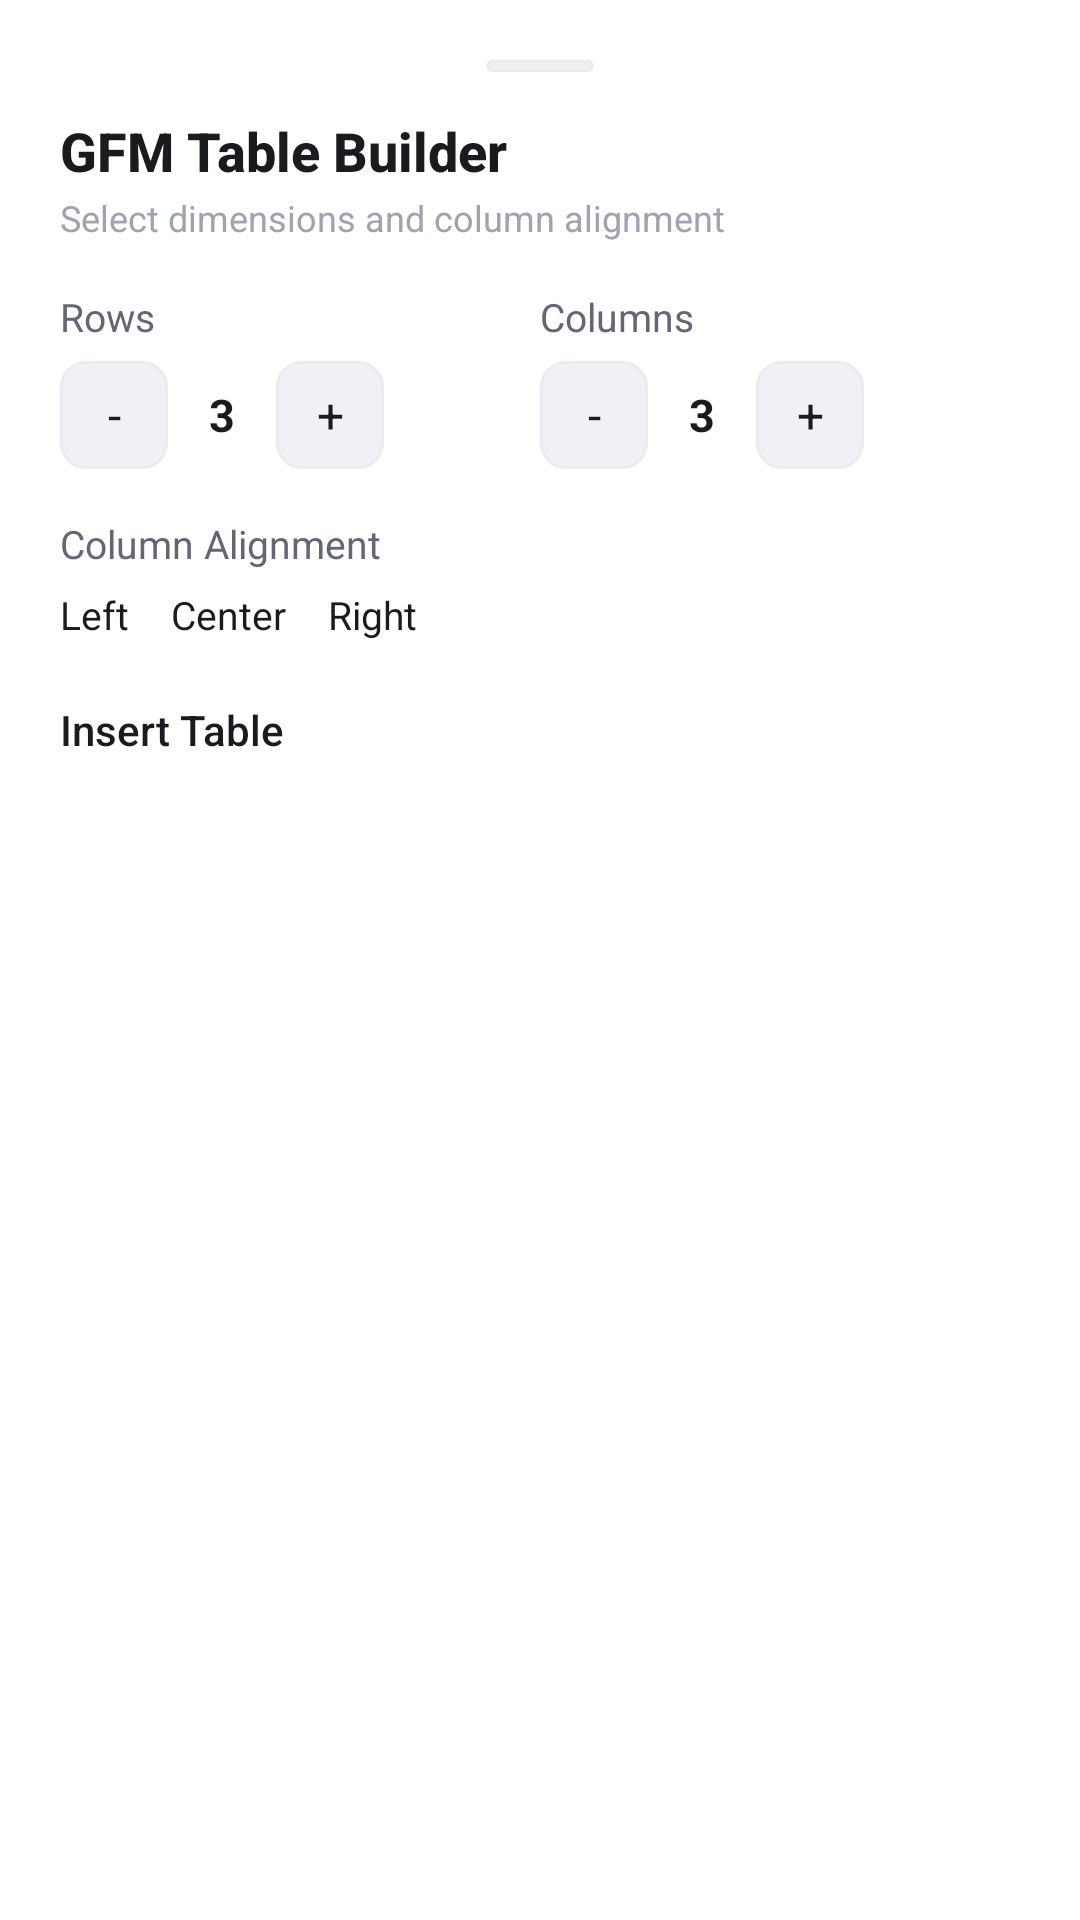

This screen was rendered from an Android layout file. Write that file and the resources it references.
<!-- AndroidManifest.xml: application theme Theme.LightNotes -->
<!-- res/layout/bottom_sheet_table_builder.xml -->
<?xml version="1.0" encoding="utf-8"?>
<LinearLayout
    xmlns:android="http://schemas.android.com/apk/res/android"
    xmlns:app="http://schemas.android.com/apk/res-auto"
    android:layout_width="match_parent"
    android:layout_height="wrap_content"
    android:orientation="vertical"
    android:background="@color/card_bg"
    android:padding="20dp">

    
    <View
        android:layout_width="36dp"
        android:layout_height="4dp"
        android:layout_gravity="center_horizontal"
        android:layout_marginBottom="14dp"
        android:background="@drawable/bg_preview_toggle_inactive" />

    <TextView
        android:layout_width="match_parent"
        android:layout_height="wrap_content"
        android:fontFamily="sans-serif-medium"
        android:text="GFM Table Builder"
        android:textColor="@color/text_primary"
        android:textSize="18sp"
        android:textStyle="bold" />

    <TextView
        android:layout_width="match_parent"
        android:layout_height="wrap_content"
        android:layout_marginTop="2dp"
        android:text="Select dimensions and column alignment"
        android:textColor="@color/text_hint"
        android:textSize="12sp" />

    
    <LinearLayout
        android:layout_width="match_parent"
        android:layout_height="wrap_content"
        android:layout_marginTop="16dp"
        android:orientation="horizontal">

        
        <LinearLayout
            android:layout_width="0dp"
            android:layout_height="wrap_content"
            android:layout_weight="1"
            android:orientation="vertical">

            <TextView
                android:layout_width="wrap_content"
                android:layout_height="wrap_content"
                android:text="Rows"
                android:textColor="@color/text_secondary"
                android:textSize="13sp" />

            <LinearLayout
                android:layout_width="wrap_content"
                android:layout_height="36dp"
                android:layout_marginTop="6dp"
                android:gravity="center_vertical"
                android:orientation="horizontal">

                <Button
                    android:id="@+id/btnDecRows"
                    android:layout_width="36dp"
                    android:layout_height="36dp"
                    android:background="@drawable/bg_preview_toggle_inactive"
                    android:text="-"
                    android:textColor="@color/text_primary"
                    android:textSize="16sp"
                    style="@style/Widget.MaterialComponents.Button.TextButton" />

                <TextView
                    android:id="@+id/tvRowCount"
                    android:layout_width="36dp"
                    android:layout_height="wrap_content"
                    android:gravity="center"
                    android:text="3"
                    android:textColor="@color/text_primary"
                    android:textSize="15sp"
                    android:textStyle="bold" />

                <Button
                    android:id="@+id/btnIncRows"
                    android:layout_width="36dp"
                    android:layout_height="36dp"
                    android:background="@drawable/bg_preview_toggle_inactive"
                    android:text="+"
                    android:textColor="@color/text_primary"
                    android:textSize="16sp"
                    style="@style/Widget.MaterialComponents.Button.TextButton" />
            </LinearLayout>
        </LinearLayout>

        
        <LinearLayout
            android:layout_width="0dp"
            android:layout_height="wrap_content"
            android:layout_weight="1"
            android:orientation="vertical">

            <TextView
                android:layout_width="wrap_content"
                android:layout_height="wrap_content"
                android:text="Columns"
                android:textColor="@color/text_secondary"
                android:textSize="13sp" />

            <LinearLayout
                android:layout_width="wrap_content"
                android:layout_height="36dp"
                android:layout_marginTop="6dp"
                android:gravity="center_vertical"
                android:orientation="horizontal">

                <Button
                    android:id="@+id/btnDecCols"
                    android:layout_width="36dp"
                    android:layout_height="36dp"
                    android:background="@drawable/bg_preview_toggle_inactive"
                    android:text="-"
                    android:textColor="@color/text_primary"
                    android:textSize="16sp"
                    style="@style/Widget.MaterialComponents.Button.TextButton" />

                <TextView
                    android:id="@+id/tvColCount"
                    android:layout_width="36dp"
                    android:layout_height="wrap_content"
                    android:gravity="center"
                    android:text="3"
                    android:textColor="@color/text_primary"
                    android:textSize="15sp"
                    android:textStyle="bold" />

                <Button
                    android:id="@+id/btnIncCols"
                    android:layout_width="36dp"
                    android:layout_height="36dp"
                    android:background="@drawable/bg_preview_toggle_inactive"
                    android:text="+"
                    android:textColor="@color/text_primary"
                    android:textSize="16sp"
                    style="@style/Widget.MaterialComponents.Button.TextButton" />
            </LinearLayout>
        </LinearLayout>
    </LinearLayout>

    
    <TextView
        android:layout_width="wrap_content"
        android:layout_height="wrap_content"
        android:layout_marginTop="16dp"
        android:text="Column Alignment"
        android:textColor="@color/text_secondary"
        android:textSize="13sp" />

    <RadioGroup
        android:id="@+id/rgAlignment"
        android:layout_width="match_parent"
        android:layout_height="wrap_content"
        android:layout_marginTop="6dp"
        android:orientation="horizontal">

        <RadioButton
            android:id="@+id/rbAlignLeft"
            android:layout_width="wrap_content"
            android:layout_height="wrap_content"
            android:checked="true"
            android:text="Left"
            android:textColor="@color/text_primary"
            android:textSize="13sp" />

        <RadioButton
            android:id="@+id/rbAlignCenter"
            android:layout_width="wrap_content"
            android:layout_height="wrap_content"
            android:layout_marginStart="14dp"
            android:text="Center"
            android:textColor="@color/text_primary"
            android:textSize="13sp" />

        <RadioButton
            android:id="@+id/rbAlignRight"
            android:layout_width="wrap_content"
            android:layout_height="wrap_content"
            android:layout_marginStart="14dp"
            android:text="Right"
            android:textColor="@color/text_primary"
            android:textSize="13sp" />
    </RadioGroup>

    
    <Button
        android:id="@+id/btnInsertTable"
        android:layout_width="match_parent"
        android:layout_height="44dp"
        android:layout_marginTop="20dp"
        android:backgroundTint="@color/brand_amber"
        android:fontFamily="sans-serif-medium"
        android:text="Insert Table"
        android:textColor="@color/fab_icon"
        android:textSize="14sp" />

</LinearLayout>
<!-- resources referenced by this layout -->
<resources>
  <color name="brand_amber">#FFB200</color>
  <color name="card_bg">#FFFFFF</color>
  <color name="fab_icon">#1A1B1E</color>
  <color name="text_hint">#9EA3AE</color>
  <color name="text_primary">#1A1B1E</color>
  <color name="text_secondary">#636773</color>
  <!-- drawable bg_preview_toggle_inactive (drawable) -->
  <?xml version="1.0" encoding="utf-8"?>
  <ripple xmlns:android="http://schemas.android.com/apk/res/android"
      android:color="?attr/colorControlHighlight">
      <item>
          <shape android:shape="rectangle">
              <solid android:color="@color/search_fill" />
              <stroke android:width="1dp" android:color="@color/card_border" />
              <corners android:radius="8dp" />
          </shape>
      </item>
  </ripple>
  <style name="Theme.LightNotes" parent="Theme.Material3Expressive.DayNight.NoActionBar">
          <item name="colorPrimary">@color/brand_amber</item>
          <item name="colorOnPrimary">#1A1A1A</item>
          
          
          <item name="elevationOverlayEnabled">false</item>
          
          <item name="colorSurface">#F7F7F9</item>
          <item name="colorOnSurface">@color/text_primary</item>
          <item name="colorSurfaceContainerLowest">#FFFFFF</item>
          <item name="colorSurfaceContainer">#FFFFFF</item>
          <item name="colorSurfaceContainerHigh">#F0F1F5</item>
          <item name="colorOutlineVariant">#E6E6EA</item>
  
          <item name="android:colorBackground">#F7F7F9</item>
          <item name="android:windowBackground">#F7F7F9</item>
          <item name="android:statusBarColor">@android:color/transparent</item>
          <item name="android:navigationBarColor">@android:color/transparent</item>
          <item name="android:windowLightStatusBar">true</item>
          
          <item name="android:textColorPrimary">@color/text_primary</item>
          <item name="android:textColorSecondary">@color/text_secondary</item>
          <item name="android:textColorLink">@color/brand_amber</item>
          
          
          <item name="materialCardViewStyle">@style/Widget.LightNotes.CardView</item>
          
          
          <item name="bottomSheetDialogTheme">@style/ThemeOverlay.LightNotes.BottomSheetDialog</item>
  
          
          <item name="popupMenuStyle">@style/Widget.LightNotes.PopupMenu</item>
      </style>
  <color name="search_fill">#F0F1F5</color>
  <color name="card_border">#EAECEF</color>
  <style name="Widget.LightNotes.CardView" parent="Widget.Material3.CardView.Outlined">
          <item name="cardCornerRadius">14dp</item>
          <item name="cardElevation">0dp</item>
          <item name="strokeWidth">1dp</item>
          <item name="strokeColor">?attr/colorOutlineVariant</item>
          <item name="cardBackgroundColor">?attr/colorSurfaceContainer</item>
          <item name="rippleColor">@color/brand_amber_ripple</item>
      </style>
  <style name="ThemeOverlay.LightNotes.BottomSheetDialog" parent="ThemeOverlay.Material3.BottomSheetDialog">
          <item name="bottomSheetStyle">@style/Widget.LightNotes.BottomSheet</item>
      </style>
  <style name="Widget.LightNotes.PopupMenu" parent="Widget.Material3.PopupMenu">
          <item name="android:popupBackground">@drawable/bg_m3_popup_surface</item>
      </style>
  <color name="brand_amber_ripple">#33FFB200</color>
  <style name="Widget.LightNotes.BottomSheet" parent="Widget.Material3.BottomSheet">
          <item name="shapeAppearance">@style/ShapeAppearance.LightNotes.BottomSheet</item>
          <item name="backgroundTint">?attr/colorSurfaceContainer</item>
      </style>
  <style name="ShapeAppearance.LightNotes.BottomSheet" parent="ShapeAppearance.Material3.Corner.Medium">
          <item name="cornerSizeTopLeft">20dp</item>
          <item name="cornerSizeTopRight">20dp</item>
          <item name="cornerSizeBottomLeft">0dp</item>
          <item name="cornerSizeBottomRight">0dp</item>
      </style>
</resources>
